Photos from the image-classification dataset "lung_images" in the GitHub repository Kaumarya/lung-cancer-detection. Its 4 classes are: adenocarcinoma, large cell carcinoma, normal, squamous cell carcinoma.

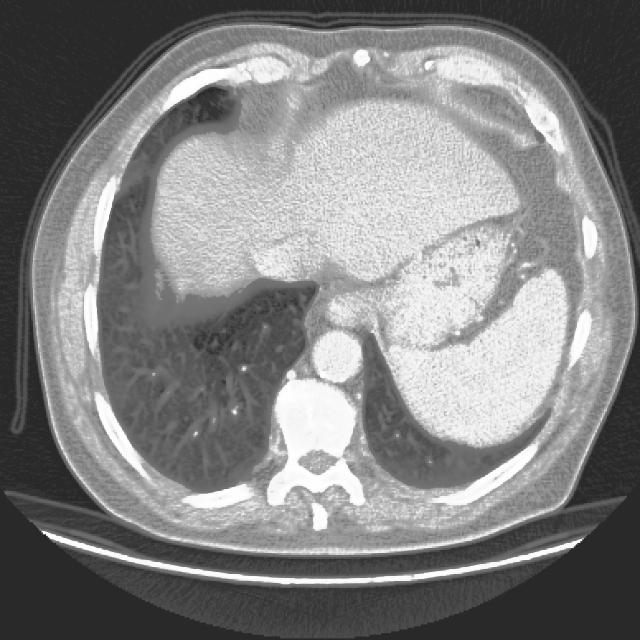
Label: adenocarcinoma

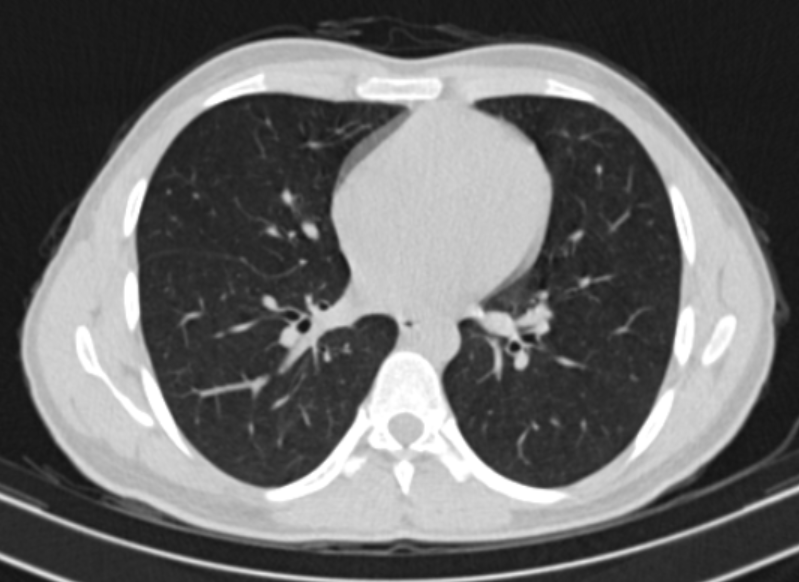
Label: normal

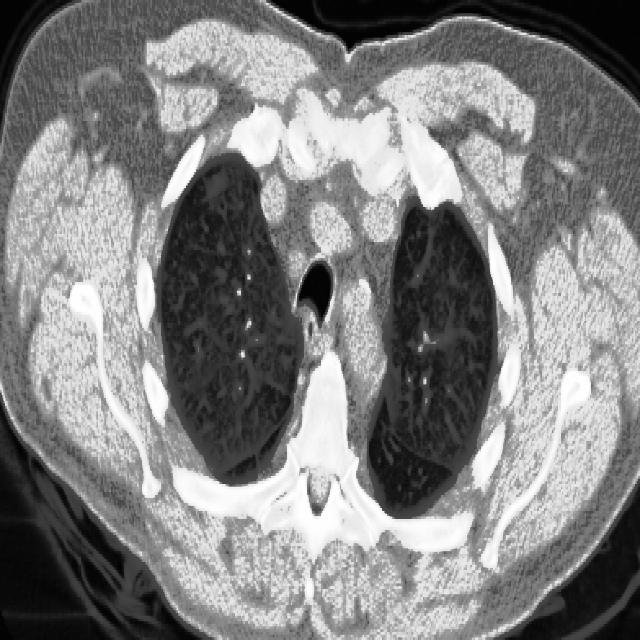
Label: squamous cell carcinoma

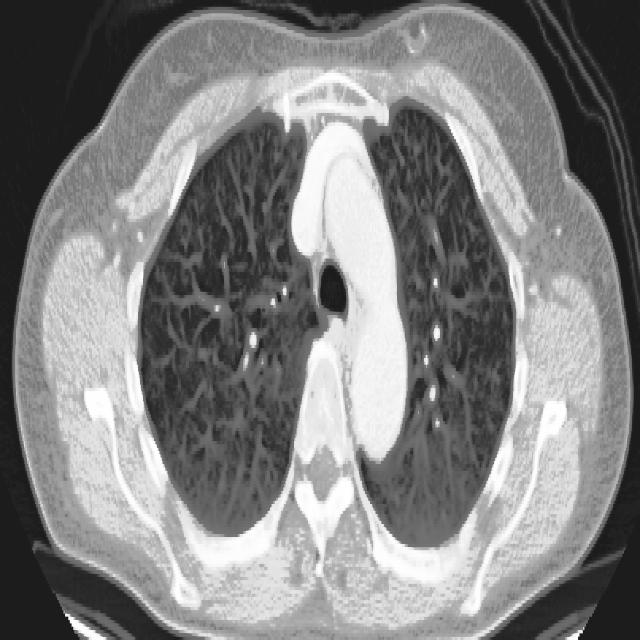
Label: large cell carcinoma

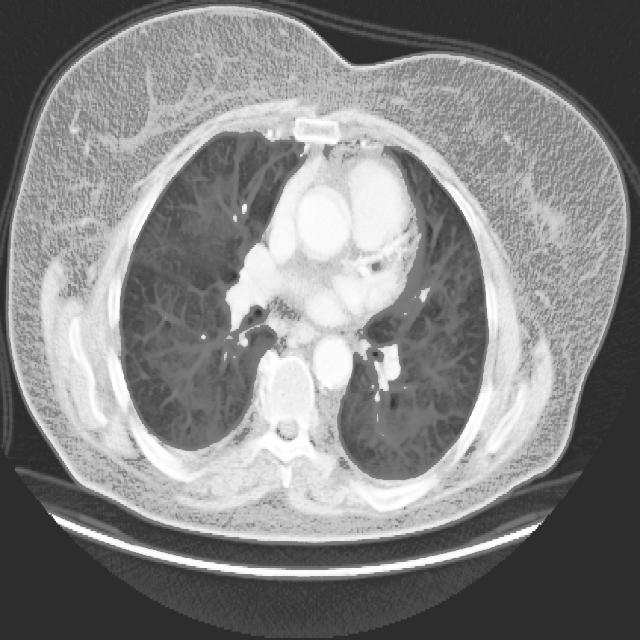
Label: squamous cell carcinoma

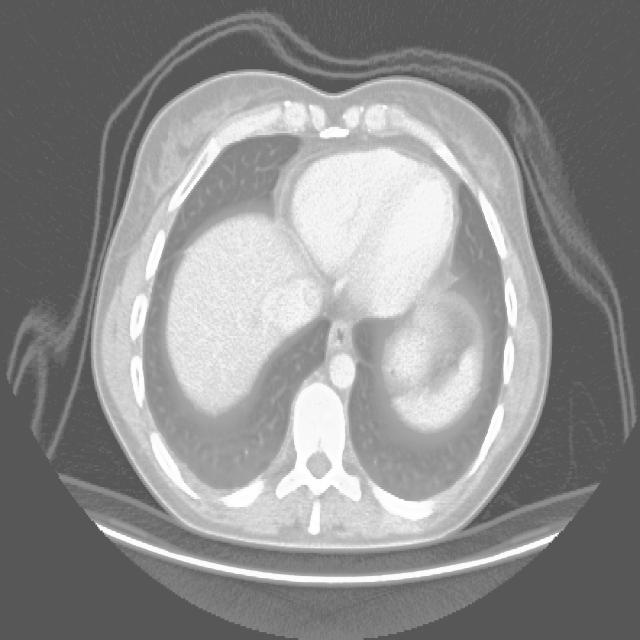
Label: adenocarcinoma
